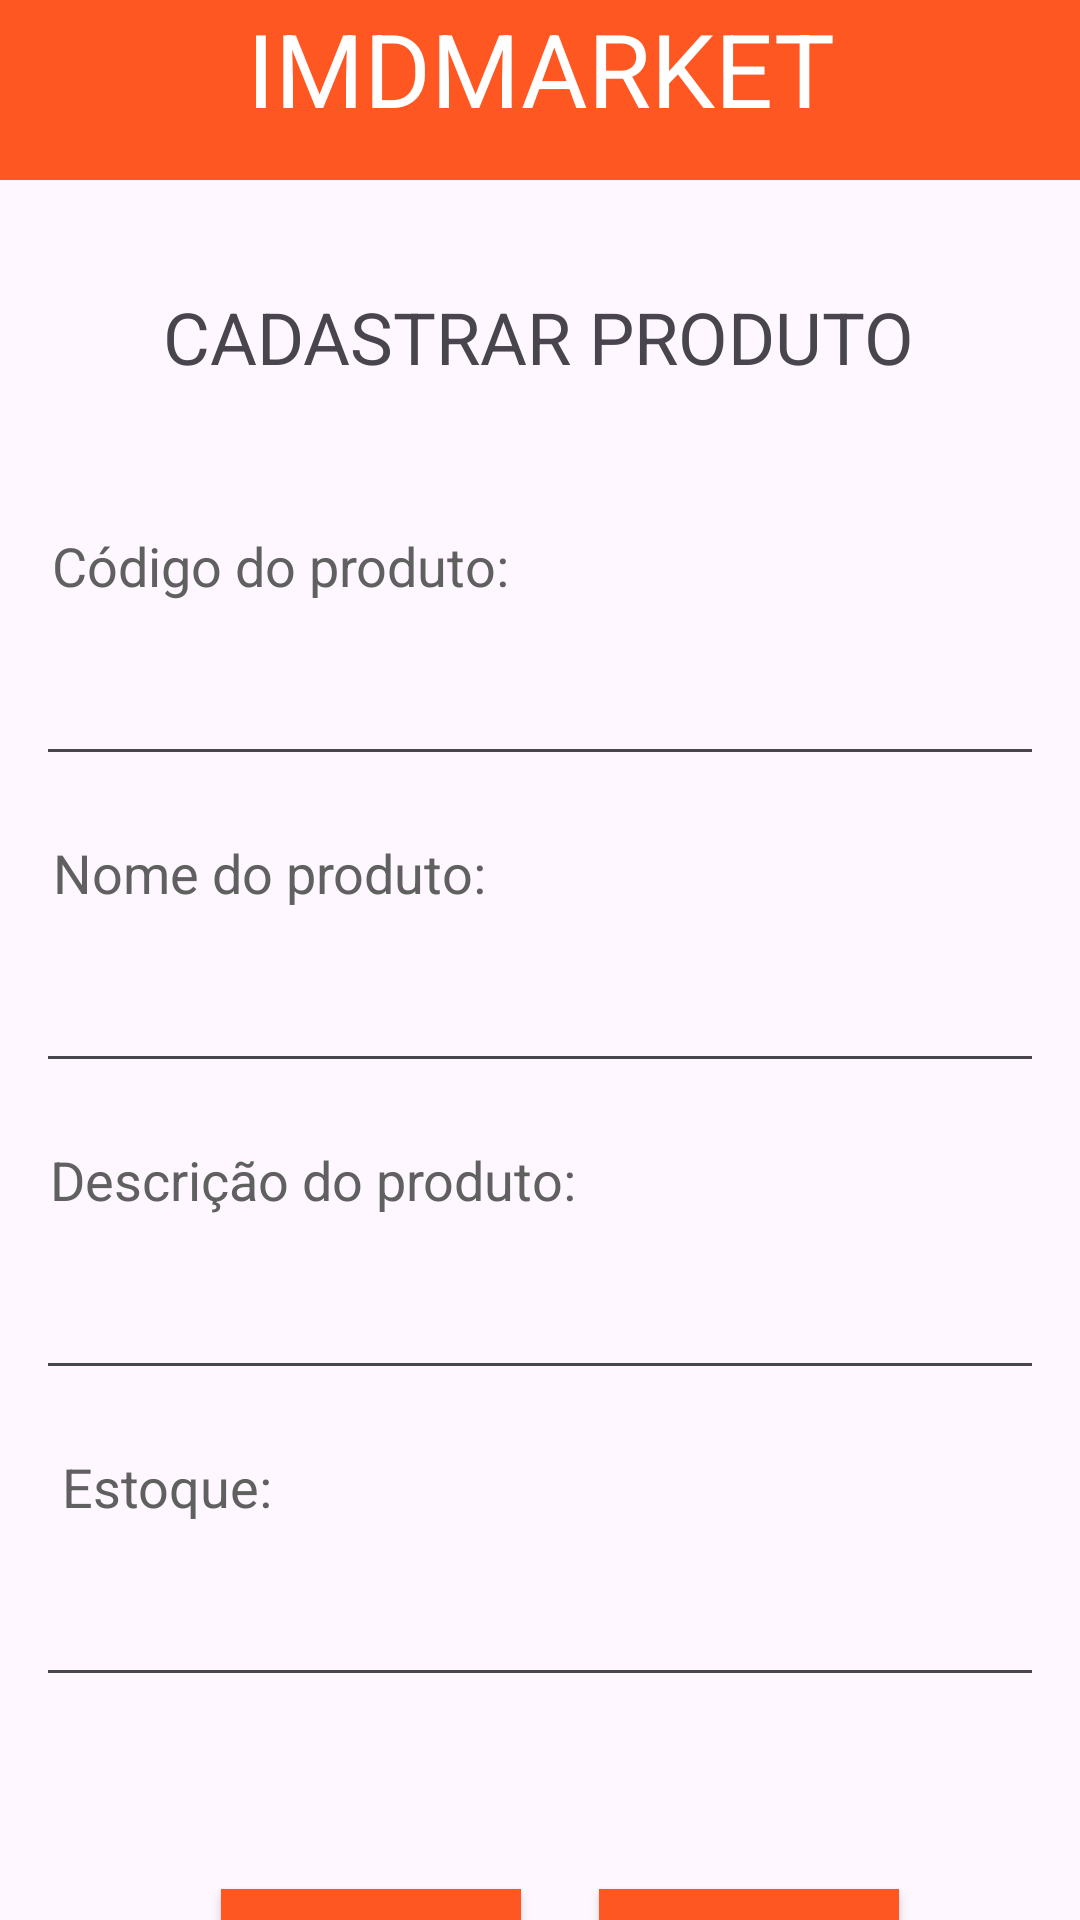

This screen was rendered from an Android layout file. Write that file and the resources it references.
<!-- AndroidManifest.xml: application theme Theme.Imd_Market -->
<!-- res/layout/activity_create_product.xml -->
<?xml version="1.0" encoding="utf-8"?>
<androidx.constraintlayout.widget.ConstraintLayout xmlns:android="http://schemas.android.com/apk/res/android"
    xmlns:app="http://schemas.android.com/apk/res-auto"
    xmlns:tools="http://schemas.android.com/tools"
    android:layout_width="match_parent"
    android:layout_height="match_parent"
    tools:context=".controllers.CreateProductActivity">

    <Button
        android:id="@+id/button7"
        android:layout_width="100dp"
        android:layout_height="40dp"
        android:layout_marginTop="64dp"
        android:background="@color/primary"
        android:text="@string/clear_form"
        app:layout_constraintEnd_toEndOf="parent"
        app:layout_constraintHorizontal_bias="0.3"
        app:layout_constraintStart_toEndOf="@+id/button6"
        app:layout_constraintTop_toBottomOf="@+id/editTextNumber2" />

    <EditText
        android:id="@+id/editTextNumber2"
        android:layout_width="0dp"
        android:layout_height="50dp"
        android:layout_marginStart="12dp"
        android:layout_marginTop="8dp"
        android:layout_marginEnd="12dp"
        android:ems="10"
        android:inputType="number"
        app:layout_constraintEnd_toEndOf="parent"
        app:layout_constraintHorizontal_bias="1.0"
        app:layout_constraintStart_toStartOf="parent"
        app:layout_constraintTop_toBottomOf="@+id/textView10" />

    <TextView
        android:id="@+id/textView10"
        android:layout_width="wrap_content"
        android:layout_height="wrap_content"
        android:layout_marginStart="12dp"
        android:layout_marginTop="20dp"
        android:text="@string/form_product_stock"
        android:textColor="@color/form_product_labels"
        android:textSize="18sp"
        app:layout_constraintEnd_toEndOf="parent"
        app:layout_constraintHorizontal_bias="0.031"
        app:layout_constraintStart_toStartOf="parent"
        app:layout_constraintTop_toBottomOf="@+id/editTextText3" />

    <EditText
        android:id="@+id/editTextText3"
        android:layout_width="0dp"
        android:layout_height="50dp"
        android:layout_marginStart="12dp"
        android:layout_marginTop="8dp"
        android:layout_marginEnd="12dp"
        android:ems="10"
        android:inputType="text"
        app:layout_constraintEnd_toEndOf="parent"
        app:layout_constraintHorizontal_bias="0.0"
        app:layout_constraintStart_toStartOf="parent"
        app:layout_constraintTop_toBottomOf="@+id/textView9" />

    <TextView
        android:id="@+id/textView9"
        android:layout_width="wrap_content"
        android:layout_height="wrap_content"
        android:layout_marginStart="12dp"
        android:layout_marginTop="20dp"
        android:text="@string/form_product_description"
        android:textColor="@color/form_product_labels"
        android:textSize="18sp"
        app:layout_constraintEnd_toEndOf="parent"
        app:layout_constraintHorizontal_bias="0.027"
        app:layout_constraintStart_toStartOf="parent"
        app:layout_constraintTop_toBottomOf="@+id/editTextText2" />

    <LinearLayout
        android:id="@+id/linearLayout"
        android:layout_width="0dp"
        android:layout_height="60dp"
        android:background="@color/primary"
        android:orientation="vertical"
        android:textAlignment="center"
        app:layout_constraintEnd_toEndOf="parent"
        app:layout_constraintStart_toStartOf="parent"
        app:layout_constraintTop_toTopOf="parent">

        <TextView
            android:id="@+id/textView2"
            android:layout_width="match_parent"
            android:layout_height="wrap_content"
            android:text="@string/app_title"
            android:textAlignment="center"
            android:textColor="@color/white"
            android:textSize="34sp" />
    </LinearLayout>

    <TextView
        android:id="@+id/textView6"
        android:layout_width="wrap_content"
        android:layout_height="wrap_content"
        android:layout_marginTop="36dp"
        android:text="@string/create_product_title"
        android:textSize="24sp"
        app:layout_constraintEnd_toEndOf="parent"
        app:layout_constraintHorizontal_bias="0.498"
        app:layout_constraintStart_toStartOf="parent"
        app:layout_constraintTop_toBottomOf="@+id/linearLayout" />

    <TextView
        android:id="@+id/textView7"
        android:layout_width="wrap_content"
        android:layout_height="wrap_content"
        android:layout_marginStart="12dp"
        android:layout_marginTop="48dp"
        android:text="@string/form_product_code"
        android:textColor="@color/form_product_labels"
        android:textSize="18sp"
        app:layout_constraintEnd_toEndOf="parent"
        app:layout_constraintHorizontal_bias="0.027"
        app:layout_constraintStart_toStartOf="parent"
        app:layout_constraintTop_toBottomOf="@+id/textView6" />

    <TextView
        android:id="@+id/textView8"
        android:layout_width="wrap_content"
        android:layout_height="wrap_content"
        android:layout_marginStart="12dp"
        android:layout_marginTop="20dp"
        android:text="@string/form_product_name"
        android:textColor="@color/form_product_labels"
        android:textSize="18sp"
        app:layout_constraintEnd_toEndOf="parent"
        app:layout_constraintHorizontal_bias="0.028"
        app:layout_constraintStart_toStartOf="parent"
        app:layout_constraintTop_toBottomOf="@+id/editTextNumber" />

    <EditText
        android:id="@+id/editTextNumber"
        android:layout_width="0dp"
        android:layout_height="50dp"
        android:layout_marginStart="12dp"
        android:layout_marginTop="8dp"
        android:layout_marginEnd="12dp"
        android:ems="10"
        android:inputType="number"
        app:layout_constraintEnd_toEndOf="parent"
        app:layout_constraintHorizontal_bias="1.0"
        app:layout_constraintStart_toStartOf="parent"
        app:layout_constraintTop_toBottomOf="@+id/textView7" />

    <EditText
        android:id="@+id/editTextText2"
        android:layout_width="0dp"
        android:layout_height="50dp"
        android:layout_marginStart="12dp"
        android:layout_marginTop="8dp"
        android:layout_marginEnd="12dp"
        android:ems="10"
        android:inputType="text"
        app:layout_constraintEnd_toEndOf="parent"
        app:layout_constraintStart_toStartOf="parent"
        app:layout_constraintTop_toBottomOf="@+id/textView8" />

    <Button
        android:id="@+id/button6"
        android:layout_width="100dp"
        android:layout_height="40dp"
        android:layout_marginTop="64dp"
        android:background="@color/primary"
        android:text="@string/save_product_button"
        app:layout_constraintEnd_toEndOf="parent"
        app:layout_constraintHorizontal_bias="0.283"
        app:layout_constraintStart_toStartOf="parent"
        app:layout_constraintTop_toBottomOf="@+id/editTextNumber2" />
</androidx.constraintlayout.widget.ConstraintLayout>
<!-- resources referenced by this layout -->
<resources>
  <color name="form_product_labels">#606060</color>
  <color name="primary">#FF5722</color>
  <color name="white">#FFFFFFFF</color>
  <string name="app_title">IMDMARKET</string>
  <string name="clear_form">Limpar</string>
  <string name="create_product_title">CADASTRAR PRODUTO</string>
  <string name="form_product_code">Código do produto:</string>
  <string name="form_product_description">Descrição do produto:</string>
  <string name="form_product_name">Nome do produto:</string>
  <string name="form_product_stock">Estoque:</string>
  <string name="save_product_button">Salvar</string>
  <style name="Theme.Imd_Market" parent="Base.Theme.Imd_Market" />
  <style name="Base.Theme.Imd_Market" parent="Theme.Material3.DayNight.NoActionBar">
          
          
      </style>
</resources>
